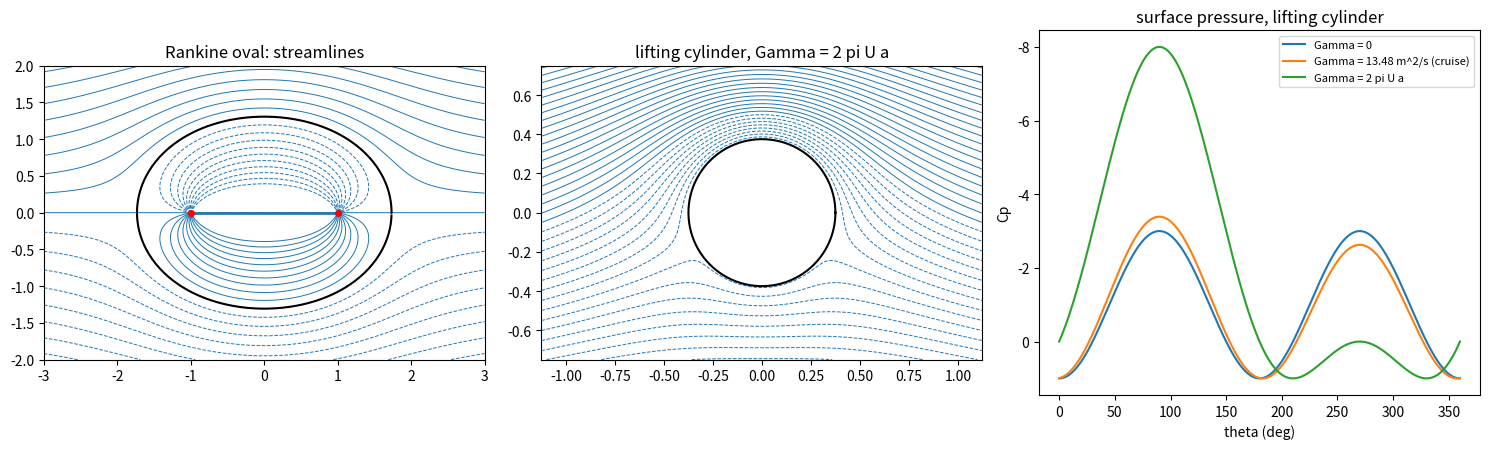

Generate this figure with matplotlib:
"""P08.08 Potential Flow: reference solution.

How much circulation must the light aeroplane's wing carry in cruise, and what does the simplest
lifting flow, a cylinder with circulation (and its image under the Joukowski map, a flat plate),
say about where that lift comes from and why it costs no drag in an inviscid fluid? This module
builds plane potential flows by superposing elementary solutions of Laplace's equation, written with
the complex potential W(z) = phi + i psi of P02.12, so that dW/dz = u - i v:

* uniform flow U e^{-i alpha} z, source (m/2pi) log(z - z0), doublet kappa e^{i beta}/(2pi (z - z0)),
  and vortex (i Gamma/2pi) log(z - z0) with Gamma positive CLOCKWISE (the aerodynamics convention,
  so that a lifting body in flow from left to right has Gamma > 0 and lift rho U Gamma upward);
* the Rankine oval (uniform flow + source + sink) and the cylinder with and without circulation;
* line integrals round any closed contour: circulation (the real part of the contour integral of
  dW/dz dz; counterclockwise it equals minus the clockwise Gamma) and volume flux (its imaginary part);
* the force on a body two independent ways: integrating the Bernoulli pressure round its surface,
  and Blasius's theorem F_x - i F_y = (i rho/2) contour integral of (dW/dz)^2 dz on any contour
  enclosing it. Both give lift rho U Gamma (Kutta-Joukowski) and zero drag (d'Alembert's paradox);
* the Joukowski map z = zeta + a^2/zeta, which turns the circle |zeta| = a into a flat plate of
  chord 4a, with the Kutta condition fixing Gamma = 4 pi U a sin(alpha).

Contours are arrays of points z_k, counterclockwise, uniformly spaced in a periodic parameter;
integrals use the periodic trapezoid rule with dz/dtheta from the FFT, which is spectrally accurate
for smooth contours.

Units: SI (m, s, kg/m^3, Pa); strengths m and Gamma in m^2/s, kappa in m^3/s.

Run:  python solution.py [out_dir]     (prints the lesson's numbers, writes potential_flow.png)
Test: AEFS_IMPL=solution pytest curriculum/phase-08/lesson-08-potential-flow
"""
from __future__ import annotations

import sys
from dataclasses import dataclass
from pathlib import Path

import numpy as np
from scipy.optimize import brentq

G0 = 9.80665
RHO_3000 = 0.90913          # kg/m^3, ISA density at 3000 m (P08.01)


@dataclass(frozen=True)
class Element:
    """One elementary plane potential flow: kind is 'uniform', 'source', 'doublet' or 'vortex';
    strength is U, m, kappa or Gamma; z0 its position; angle the flow direction (uniform) or the
    doublet axis (doublet), in radians."""
    kind: str
    strength: float
    z0: complex = 0j
    angle: float = 0.0


def uniform(U: float, alpha: float = 0.0) -> Element:
    """Uniform flow of speed U at angle alpha to the x axis: W = U e^{-i alpha} z."""
    return Element("uniform", U, 0j, alpha)


def source(m: float, z0: complex = 0j) -> Element:
    """Source of volume flow m per unit depth (a sink if m < 0): W = (m / 2 pi) log(z - z0)."""
    return Element("source", m, complex(z0))


def doublet(kappa: float, z0: complex = 0j, beta: float = 0.0) -> Element:
    """Doublet of strength kappa with axis angle beta: W = kappa e^{i beta} / (2 pi (z - z0)).
    It is the limit of a source at z0 - eps e^{i beta} and a sink at z0 + eps e^{i beta}, m 2 eps = kappa."""
    return Element("doublet", kappa, complex(z0), beta)


def vortex(Gamma: float, z0: complex = 0j) -> Element:
    """Point vortex of circulation Gamma, positive clockwise: W = (i Gamma / 2 pi) log(z - z0)."""
    return Element("vortex", Gamma, complex(z0))


def complex_potential(elements: list[Element], z: np.ndarray) -> np.ndarray:
    """W(z) = phi + i psi of the superposition (principal branch of the logarithms)."""
    z = np.asarray(z, dtype=complex)
    W = np.zeros_like(z)
    for e in elements:
        if e.kind == "uniform":
            W = W + e.strength * np.exp(-1j * e.angle) * z
        elif e.kind == "source":
            W = W + e.strength / (2 * np.pi) * np.log(z - e.z0)
        elif e.kind == "doublet":
            W = W + e.strength * np.exp(1j * e.angle) / (2 * np.pi * (z - e.z0))
        elif e.kind == "vortex":
            W = W + 1j * e.strength / (2 * np.pi) * np.log(z - e.z0)
        else:
            raise ValueError(f"unknown element {e.kind!r}")
    return W


def complex_velocity(elements: list[Element], z: np.ndarray) -> np.ndarray:
    """dW/dz = u - i v of the superposition, differentiated analytically."""
    z = np.asarray(z, dtype=complex)
    dW = np.zeros_like(z)
    for e in elements:
        if e.kind == "uniform":
            dW = dW + e.strength * np.exp(-1j * e.angle) * np.ones_like(z)
        elif e.kind == "source":
            dW = dW + e.strength / (2 * np.pi * (z - e.z0))
        elif e.kind == "doublet":
            dW = dW - e.strength * np.exp(1j * e.angle) / (2 * np.pi * (z - e.z0) ** 2)
        elif e.kind == "vortex":
            dW = dW + 1j * e.strength / (2 * np.pi * (z - e.z0))
        else:
            raise ValueError(f"unknown element {e.kind!r}")
    return dW


def velocity(elements: list[Element], z: np.ndarray) -> tuple[np.ndarray, np.ndarray]:
    """Velocity components (u, v) at the points z."""
    dW = complex_velocity(elements, z)
    return dW.real, -dW.imag


def pressure_coefficient(elements: list[Element], z: np.ndarray, U: float) -> np.ndarray:
    """Bernoulli pressure coefficient Cp = (p - p_inf) / (rho U^2 / 2) = 1 - |V|^2 / U^2."""
    return 1.0 - np.abs(complex_velocity(elements, z)) ** 2 / U ** 2


# ---------------------------------------------------------------- bodies

def cylinder(U: float, a: float, Gamma: float = 0.0, alpha: float = 0.0) -> list[Element]:
    """Flow past a circular cylinder of radius a at the origin, free stream U at angle alpha, with
    clockwise circulation Gamma: uniform flow + doublet kappa = 2 pi U a^2 (axis alpha) + vortex."""
    els = [uniform(U, alpha), doublet(2 * np.pi * U * a ** 2, 0j, alpha)]
    if Gamma != 0.0:
        els.append(vortex(Gamma))
    return els


def cylinder_surface_cp(theta: np.ndarray, U: float, a: float, Gamma: float = 0.0) -> np.ndarray:
    """Closed-form surface pressure coefficient of the lifting cylinder (alpha = 0): the surface speed
    is u_theta = -2 U sin(theta) - Gamma/(2 pi a), so Cp = 1 - (2 sin(theta) + Gamma/(2 pi a U))^2."""
    theta = np.asarray(theta, dtype=float)
    return 1.0 - (2.0 * np.sin(theta) + Gamma / (2 * np.pi * a * U)) ** 2


def cylinder_stagnation_points(U: float, a: float, Gamma: float) -> np.ndarray:
    """Stagnation points of the lifting cylinder (alpha = 0). For Gamma <= 4 pi U a they lie on the
    surface at sin(theta) = -Gamma / (4 pi U a); above that, a single point lies in the flow below the
    cylinder on the negative y axis, at r = (Gamma + sqrt(Gamma^2 - (4 pi U a)^2)) / (4 pi U)."""
    s = Gamma / (4 * np.pi * U * a)
    if abs(s) <= 1.0:
        th = np.arcsin(-s)
        return a * np.exp(1j * np.array([th, np.pi - th]))
    r = (abs(Gamma) + np.sqrt(Gamma ** 2 - (4 * np.pi * U * a) ** 2)) / (4 * np.pi * U)
    return np.array([-1j * np.sign(Gamma) * r])


def rankine_oval(U: float, m: float, a: float) -> list[Element]:
    """Uniform flow U + a source m at (-a, 0) + a sink -m at (+a, 0): a closed body (zero net source)."""
    return [uniform(U), source(m, -a), source(-m, a)]


def rankine_oval_size(U: float, m: float, a: float) -> tuple[float, float]:
    """Half-length and half-thickness of the Rankine oval. Stagnation points at x = +-l with
    l = a sqrt(1 + m / (pi U a)); half-thickness t from psi(0, t) = 0, i.e. t = (m / (pi U)) atan(a / t),
    solved by Brent's method."""
    l = a * np.sqrt(1.0 + m / (np.pi * U * a))
    t = brentq(lambda tt: tt - m / (np.pi * U) * np.arctan(a / tt), 1e-12 * a, m / (2 * U) + a)
    return l, t


def stream_function_oval(U: float, m: float, a: float, z: np.ndarray) -> np.ndarray:
    """Stream function of the Rankine oval with the angles measured so that psi = 0 on the dividing
    streamline: psi = U y + (m / 2 pi)(theta_1 - theta_2), theta_1, theta_2 the angles from the source
    and the sink, both in [0, 2 pi) above the axis (the principal branch would put a cut on the body)."""
    z = np.asarray(z, dtype=complex)
    th1 = np.angle(z + a)
    th2 = np.angle(z - a)
    return U * z.imag + m / (2 * np.pi) * (th1 - th2)


def oval_contour(U: float, m: float, a: float, n: int = 256) -> np.ndarray:
    """n points of the Rankine oval's surface, counterclockwise, uniformly spaced in the polar angle
    about its centre: for each angle the radius where psi = 0, found by Brent's method (the oval is
    star-shaped about its centre)."""
    l, t = rankine_oval_size(U, m, a)
    thetas = 2 * np.pi * np.arange(n) / n
    pts = np.empty(n, dtype=complex)
    for k, th in enumerate(thetas):
        e = np.exp(1j * th)
        if abs(np.sin(th)) < 1e-14:                       # on the axis: the stagnation points
            pts[k] = l * np.sign(np.cos(th))
            continue
        f = lambda r: stream_function_oval(U, m, a, r * e)
        # psi changes sign across the body along the ray; bracket between near the centre and far out
        r_lo, r_hi = 1e-9, 2.0 * l
        pts[k] = brentq(f, r_lo, r_hi, xtol=1e-14) * e
    return pts


# ---------------------------------------------------------------- contour integrals

def _dz_dtheta(contour: np.ndarray) -> np.ndarray:
    """Spectral derivative dz/dtheta of a closed contour sampled uniformly in theta on [0, 2 pi)."""
    n = contour.size
    k = np.fft.fftfreq(n, d=1.0 / n)
    if n % 2 == 0:
        k[n // 2] = 0.0
    return np.fft.ifft(1j * k * np.fft.fft(contour))


def contour_integral(values: np.ndarray, contour: np.ndarray) -> complex:
    """Contour integral of a function sampled at the contour points, sum f(z_k) z'(theta_k) dtheta
    (periodic trapezoid rule)."""
    return complex(np.sum(values * _dz_dtheta(contour)) * 2 * np.pi / contour.size)


def circulation_and_flux(elements: list[Element], contour: np.ndarray) -> tuple[float, float]:
    """Counterclockwise circulation (the integral of u dx + v dy) and outward volume flux (the
    integral of u dy - v dx) round the contour: the real and imaginary parts of the integral of dW/dz dz."""
    I = contour_integral(complex_velocity(elements, contour), contour)
    return I.real, I.imag


def force_by_pressure(elements: list[Element], contour: np.ndarray, rho: float, U: float,
                      p_inf: float = 0.0) -> tuple[float, float]:
    """Force (F_x, F_y) per unit span on the body whose surface is ``contour``, from integrating the
    Bernoulli pressure p = p_inf + rho (U^2 - |V|^2)/2 round it: F = -contour integral of p n ds,
    and with n ds = -i dz for a counterclockwise contour, F_x + i F_y = i contour integral of p dz."""
    p = p_inf + 0.5 * rho * (U ** 2 - np.abs(complex_velocity(elements, contour)) ** 2)
    F = 1j * contour_integral(p, contour)
    return F.real, F.imag


def force_blasius(elements: list[Element], contour: np.ndarray, rho: float) -> tuple[float, float]:
    """Force per unit span from Blasius's theorem, F_x - i F_y = (i rho / 2) contour integral of
    (dW/dz)^2 dz, on any counterclockwise contour enclosing the body and no other singularity."""
    I = 0.5j * rho * contour_integral(complex_velocity(elements, contour) ** 2, contour)
    return I.real, -I.imag


def circle_contour(radius: float, n: int = 128, center: complex = 0j) -> np.ndarray:
    """n points counterclockwise on a circle."""
    return center + radius * np.exp(2j * np.pi * np.arange(n) / n)


# ---------------------------------------------------------------- Joukowski and the Kutta condition

def kutta_circulation(U: float, a: float, alpha: float) -> float:
    """Clockwise circulation that puts the rear stagnation point of a cylinder of radius a (at angle
    of attack alpha) at zeta = a, the image of the plate's trailing edge: Gamma = 4 pi U a sin(alpha)."""
    return 4 * np.pi * U * a * np.sin(alpha)


def joukowski(zeta: np.ndarray, a: float) -> np.ndarray:
    """The Joukowski map z = zeta + a^2 / zeta: the circle |zeta| = a becomes the flat plate
    -2a <= x <= 2a, y = 0 (chord 4a); far away z ~ zeta, so the free stream is unchanged."""
    zeta = np.asarray(zeta, dtype=complex)
    return zeta + a ** 2 / zeta


def zeta_from_z(z: np.ndarray, a: float) -> np.ndarray:
    """Inverse Joukowski map onto the exterior |zeta| >= a: zeta = (z + sqrt(z^2 - 4 a^2)) / 2, choosing
    the root with |zeta| >= a."""
    z = np.asarray(z, dtype=complex)
    s = np.sqrt(z ** 2 - 4 * a ** 2)
    z1, z2 = (z + s) / 2, (z - s) / 2
    return np.where(np.abs(z1) >= np.abs(z2), z1, z2)


def plate_complex_velocity(z: np.ndarray, U: float, a: float, alpha: float, Gamma: float) -> np.ndarray:
    """dW/dz of the flow past the flat plate of chord 4a, from the cylinder flow in the zeta plane:
    dW/dz = (dW/dzeta) / (dz/dzeta) with dz/dzeta = 1 - a^2/zeta^2."""
    zeta = zeta_from_z(z, a)
    return complex_velocity(cylinder(U, a, Gamma, alpha), zeta) / (1.0 - a ** 2 / zeta ** 2)


def main(out_dir: str | Path = ".") -> None:
    """Print the lesson's numbers and save potential_flow.png."""
    import matplotlib
    matplotlib.use("Agg")
    import matplotlib.pyplot as plt

    out_dir = Path(out_dir)
    mass, span, chord, V, rho = 750.0, 10.0, 1.5, 60.0, RHO_3000
    Wt = mass * G0
    Lp = Wt / span
    Gam = Lp / (rho * V)
    cl = Lp / (0.5 * rho * V ** 2 * chord)
    alpha = np.arcsin(cl / (2 * np.pi))
    print(f"light aeroplane: weight {Wt:.1f} N, span {span} m, chord {chord} m, cruise {V} m/s at 3000 m "
          f"(rho = {rho} kg/m^3)")
    print(f"  mean lift per span {Lp:.2f} N/m -> circulation Gamma = L'/(rho V) = {Gam:.3f} m^2/s, "
          f"c_l = {cl:.4f}")
    print(f"  flat plate of the same chord (Kutta): alpha = asin(c_l / 2 pi) = {np.degrees(alpha):.3f} deg")
    a = chord / 4
    print(f"  equivalent cylinder a = c/4 = {a} m: Gamma / (4 pi U a) = {Gam / (4 * np.pi * V * a):.5f}; "
          f"stagnation points at {np.degrees(np.angle(cylinder_stagnation_points(V, a, Gam))).round(3)} deg")
    els = cylinder(V, a, Gam)
    body = circle_contour(a, 128)
    Fp = force_by_pressure(els, body, rho, V)
    Fb = force_blasius(els, circle_contour(3 * a, 128), rho)
    print(f"  pressure integration on the surface: drag {Fp[0]:.2e} N/m, lift {Fp[1]:.4f} N/m")
    print(f"  Blasius on r = 3a:                    drag {Fb[0]:.2e} N/m, lift {Fb[1]:.4f} N/m; rho U Gamma = {rho * V * Gam:.4f}")
    Gk = kutta_circulation(V, a, alpha)
    big = circle_contour(5 * chord, 256)
    dWz = plate_complex_velocity(big, V, a, alpha, Gk)
    I = 0.5j * rho * contour_integral(dWz ** 2, big)
    Fx, Fy = I.real, -I.imag                               # plate (body) axes
    print(f"  Kutta circulation for that alpha {Gk:.3f} m^2/s; Blasius in the physical (plate) plane, body axes: "
          f"F_x = {Fx:.3f} N/m (leading-edge suction), F_y = {Fy:.3f} N/m")
    print(f"    wind axes: lift {-Fx * np.sin(alpha) + Fy * np.cos(alpha):.4f} N/m, "
          f"drag {Fx * np.cos(alpha) + Fy * np.sin(alpha):.1e} N/m")
    circ, flux = circulation_and_flux(els, circle_contour(2 * a))
    print(f"  circulation round r = 2a (counterclockwise) {circ:.4f} m^2/s = -Gamma; flux {flux:.1e} m^2/s")

    # Rankine oval
    Uo, mo, ao = 1.0, 2 * np.pi, 1.0
    l, t = rankine_oval_size(Uo, mo, ao)
    oval = rankine_oval(Uo, mo, ao)
    cont = oval_contour(Uo, mo, ao, 256)
    Fo = force_by_pressure(oval, cont, 1.0, Uo)
    dzt = _dz_dtheta(cont)
    u_n = np.abs((complex_velocity(oval, cont) * dzt).imag) / np.abs(dzt)       # u dy - v dx per ds
    print(f"\nRankine oval m/(pi U a) = {mo / (np.pi * Uo * ao):.1f}: half-length {l:.5f} a, half-thickness {t:.5f} a, "
          f"fineness {l / t:.4f}")
    print(f"  max |normal velocity| on the traced surface {u_n.max():.1e} U; force {Fo[0]:.1e}, {Fo[1]:.1e} "
          f"(rho U^2 a units): d'Alembert")
    print(f"  max speed on the oval {np.abs(complex_velocity(oval, cont)).max():.5f} U, min Cp "
          f"{pressure_coefficient(oval, cont, Uo).min():.5f}")

    fig, ax = plt.subplots(1, 3, figsize=(15, 4.6))
    xg, yg = np.meshgrid(np.linspace(-3, 3, 301), np.linspace(-2, 2, 201))
    zg = xg + 1j * yg
    psi = stream_function_oval(Uo, mo, ao, zg)
    ax[0].contour(xg, yg, psi, levels=np.linspace(-2, 2, 21), colors="C0", linewidths=0.7)
    ax[0].plot(cont.real, cont.imag, "k-", lw=1.5)
    ax[0].plot([-ao, ao], [0, 0], "ro", ms=4)
    ax[0].set_aspect("equal")
    ax[0].set_title("Rankine oval: streamlines")
    xg2, yg2 = np.meshgrid(np.linspace(-3 * a, 3 * a, 301), np.linspace(-2 * a, 2 * a, 201))
    zc = xg2 + 1j * yg2
    with np.errstate(divide="ignore", invalid="ignore"):
        psi_c = complex_potential(cylinder(V, a, 4 * np.pi * V * a * 0.5), zc).imag
    psi_c = np.where(np.abs(zc) < a, np.nan, psi_c)
    ax[1].contour(xg2, yg2, psi_c, levels=40, colors="C0", linewidths=0.7)
    th = np.linspace(0, 2 * np.pi, 200)
    ax[1].plot(a * np.cos(th), a * np.sin(th), "k-", lw=1.5)
    ax[1].set_aspect("equal")
    ax[1].set_title("lifting cylinder, Gamma = 2 pi U a")
    thp = np.linspace(0, 2 * np.pi, 361)
    for G_, lab in ((0.0, "Gamma = 0"), (Gam, f"Gamma = {Gam:.2f} m^2/s (cruise)"), (2 * np.pi * V * a, "Gamma = 2 pi U a")):
        ax[2].plot(np.degrees(thp), cylinder_surface_cp(thp, V, a, G_), label=lab)
    ax[2].invert_yaxis()
    ax[2].set_xlabel("theta (deg)")
    ax[2].set_ylabel("Cp")
    ax[2].set_title("surface pressure, lifting cylinder")
    ax[2].legend(fontsize=8)
    fig.tight_layout()
    fig.savefig(out_dir / "potential_flow.png", dpi=120)
    plt.close(fig)
    print(f"\nwrote {out_dir / 'potential_flow.png'}")


if __name__ == "__main__":
    main(sys.argv[1] if len(sys.argv) > 1 else ".")
